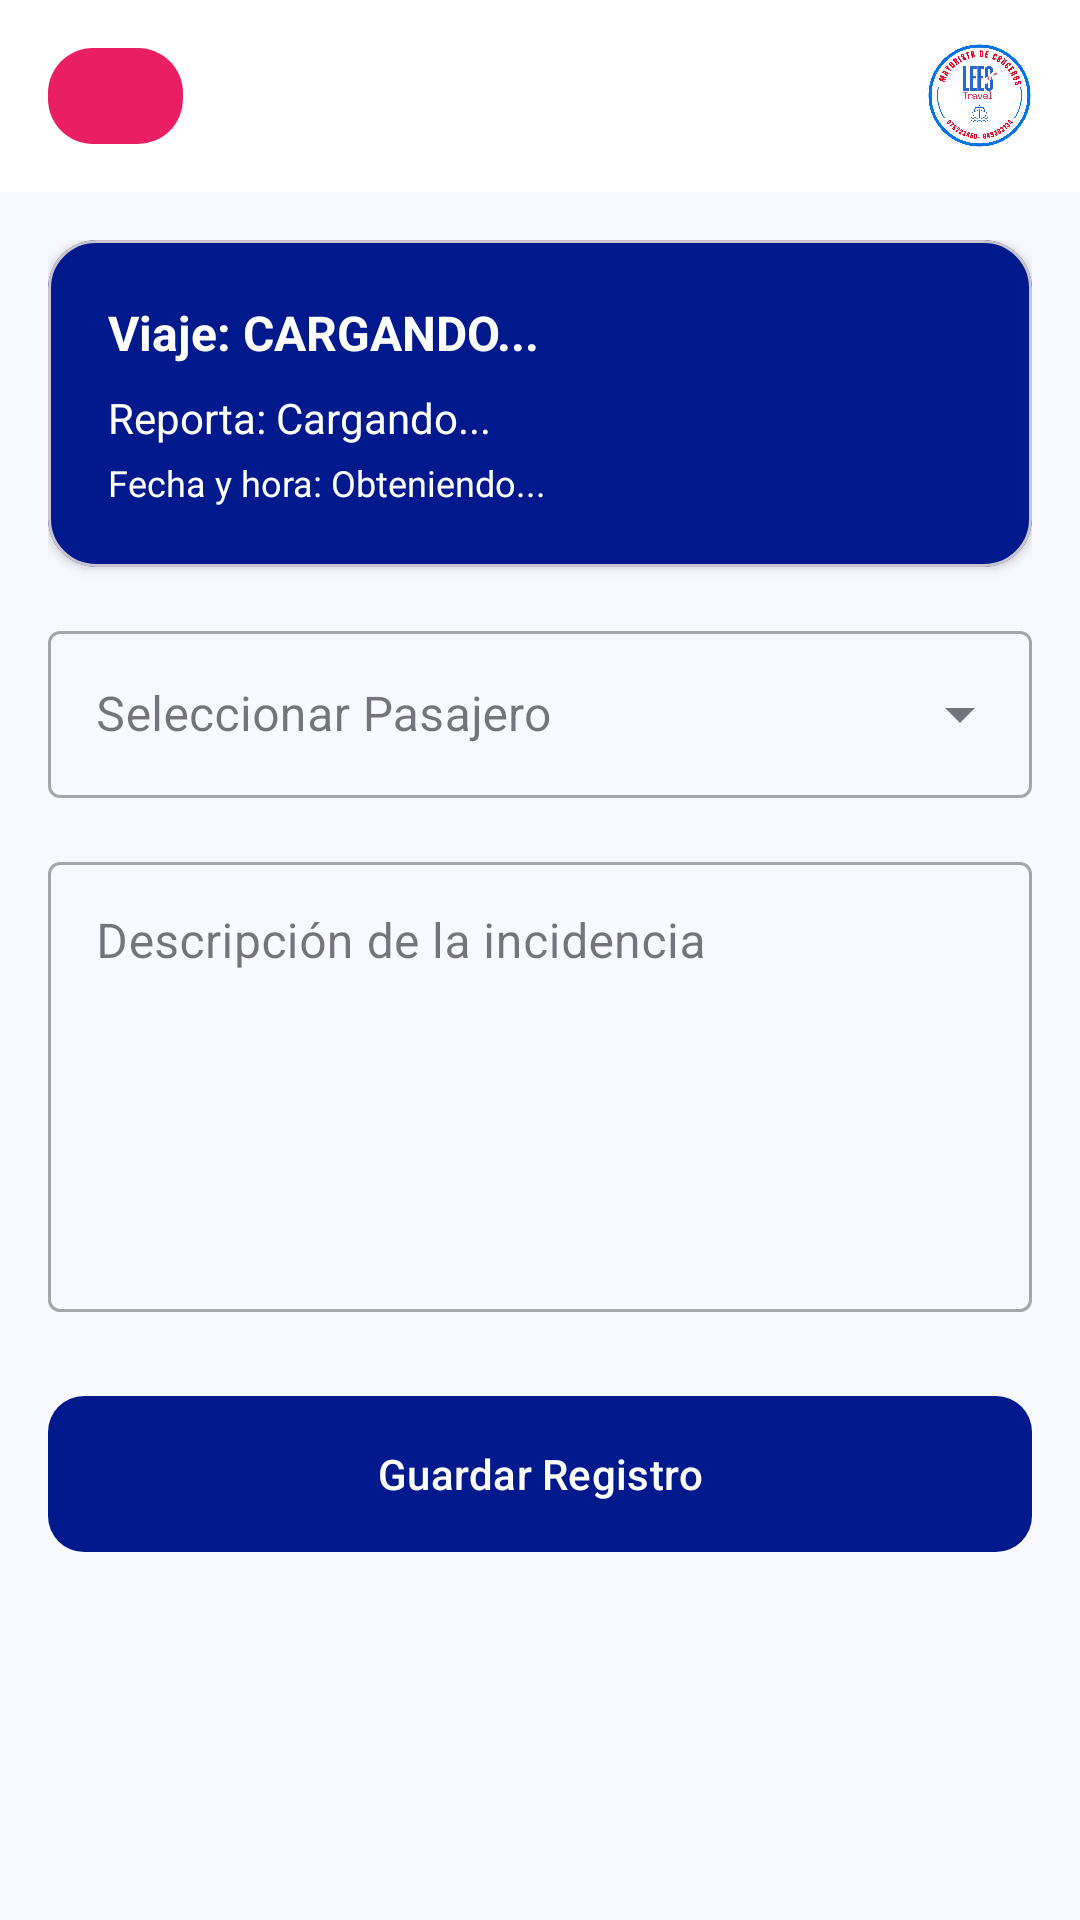

Produce the Android XML layout that renders to this screen, including the resource entries it uses.
<!-- AndroidManifest.xml: application theme Theme.LeesTravelCruises -->
<!-- res/layout/activity_register_history.xml -->
<?xml version="1.0" encoding="utf-8"?>
<androidx.coordinatorlayout.widget.CoordinatorLayout
    xmlns:android="http://schemas.android.com/apk/res/android"
    xmlns:app="http://schemas.android.com/apk/res-auto"
    android:layout_width="match_parent"
    android:layout_height="match_parent"
    android:background="@color/background">

    <com.google.android.material.appbar.AppBarLayout
        android:layout_width="match_parent"
        android:layout_height="wrap_content">
        <include android:id="@+id/includeToolbar" layout="@layout/toolbar_main" />
    </com.google.android.material.appbar.AppBarLayout>

    <LinearLayout
        android:layout_width="match_parent"
        android:layout_height="match_parent"
        android:orientation="vertical"
        android:padding="16dp"
        app:layout_behavior="@string/appbar_scrolling_view_behavior">

        <com.google.android.material.card.MaterialCardView
            android:layout_width="match_parent"
            android:layout_height="wrap_content"
            app:cardCornerRadius="16dp"
            app:cardElevation="2dp"
            app:cardBackgroundColor="@color/primary"
            android:layout_marginBottom="16dp">

            <LinearLayout
                android:layout_width="match_parent"
                android:layout_height="wrap_content"
                android:orientation="vertical"
                android:padding="20dp">

                <TextView
                    android:id="@+id/tvTripInfo"
                    android:layout_width="match_parent"
                    android:layout_height="wrap_content"
                    android:text="Viaje: CARGANDO..."
                    android:textColor="@color/white"
                    android:textSize="16sp"
                    android:textStyle="bold" />

                <TextView
                    android:id="@+id/tvReporterName"
                    android:layout_width="match_parent"
                    android:layout_height="wrap_content"
                    android:text="Reporta: Cargando..."
                    android:textColor="@color/white"
                    android:textSize="14sp"
                    android:layout_marginTop="8dp" />

                <TextView
                    android:id="@+id/tvDateTime"
                    android:layout_width="match_parent"
                    android:layout_height="wrap_content"
                    android:text="Fecha y hora: Obteniendo..."
                    android:textColor="@color/white"
                    android:textSize="12sp"
                    android:layout_marginTop="4dp" />
            </LinearLayout>
        </com.google.android.material.card.MaterialCardView>

        <com.google.android.material.textfield.TextInputLayout
            android:layout_width="match_parent"
            android:layout_height="wrap_content"
            android:hint="Seleccionar Pasajero"
            style="@style/Widget.MaterialComponents.TextInputLayout.OutlinedBox.ExposedDropdownMenu">
            <AutoCompleteTextView
                android:id="@+id/actvPassenger"
                android:layout_width="match_parent"
                android:layout_height="wrap_content"
                android:inputType="none" />
        </com.google.android.material.textfield.TextInputLayout>

        <com.google.android.material.textfield.TextInputLayout
            android:layout_width="match_parent"
            android:layout_height="wrap_content"
            android:layout_marginTop="16dp"
            android:hint="Descripción de la incidencia"
            style="@style/Widget.MaterialComponents.TextInputLayout.OutlinedBox">
            <com.google.android.material.textfield.TextInputEditText
                android:id="@+id/etDescription"
                android:layout_width="match_parent"
                android:layout_height="150dp"
                android:gravity="top"
                android:inputType="textMultiLine"
                android:maxLines="5" />
        </com.google.android.material.textfield.TextInputLayout>

        <com.google.android.material.button.MaterialButton
            android:id="@+id/btnSubmitHistory"
            android:layout_width="match_parent"
            android:layout_height="60dp"
            android:layout_marginTop="24dp"
            android:text="Guardar Registro"
            app:cornerRadius="12dp"
            app:backgroundTint="@color/primary" />

    </LinearLayout>

</androidx.coordinatorlayout.widget.CoordinatorLayout>
<!-- res/layout/toolbar_main.xml (included above) -->
<?xml version="1.0" encoding="utf-8"?>
<androidx.appcompat.widget.Toolbar xmlns:android="http://schemas.android.com/apk/res/android"
    xmlns:app="http://schemas.android.com/apk/res-auto"
    android:id="@+id/toolbar"
    android:layout_width="match_parent"
    android:layout_height="?attr/actionBarSize"
    android:background="@color/white"
    app:contentInsetStart="0dp">

    <RelativeLayout
        android:layout_width="match_parent"
        android:layout_height="match_parent"
        android:layout_marginEnd="16dp">

        <ImageButton
            android:id="@+id/btnHeaderAction"
            android:layout_width="45dp"
            android:layout_height="32dp"
            android:layout_centerVertical="true"
            android:layout_marginStart="16dp" android:background="@drawable/bg_menu_pink"
            android:src="@drawable/ic_menu"
            app:tint="@color/white" />

        <ImageView
            android:layout_width="35dp"
            android:layout_height="35dp"
            android:layout_alignParentEnd="true"
            android:layout_centerVertical="true"
            android:src="@drawable/logo_lees_travel" />
    </RelativeLayout>
</androidx.appcompat.widget.Toolbar>
<!-- resources referenced by this layout -->
<resources>
  <color name="background">#F8F9FF</color>
  <color name="primary">#001A8E</color>
  <color name="white">#FFFFFF</color>
  <!-- drawable bg_menu_pink (drawable) -->
  <?xml version="1.0" encoding="utf-8"?>
  <shape xmlns:android="http://schemas.android.com/apk/res/android">
      <solid android:color="@color/lees_pink"/>
      <corners android:radius="15dp"/>
  </shape>
  <!-- drawable logo_lees_travel: jpg bitmap (drawable, 398975 bytes) -->
  <style name="Theme.LeesTravelCruises" parent="Base.Theme.LeesTravelCruises" />
  <color name="lees_pink">#E91E63</color>
  <style name="Base.Theme.LeesTravelCruises" parent="Theme.Material3.DayNight.NoActionBar">
          <item name="android:statusBarColor">#F8F9FA</item>
          <item name="android:windowLightStatusBar">true</item>
      </style>
</resources>
